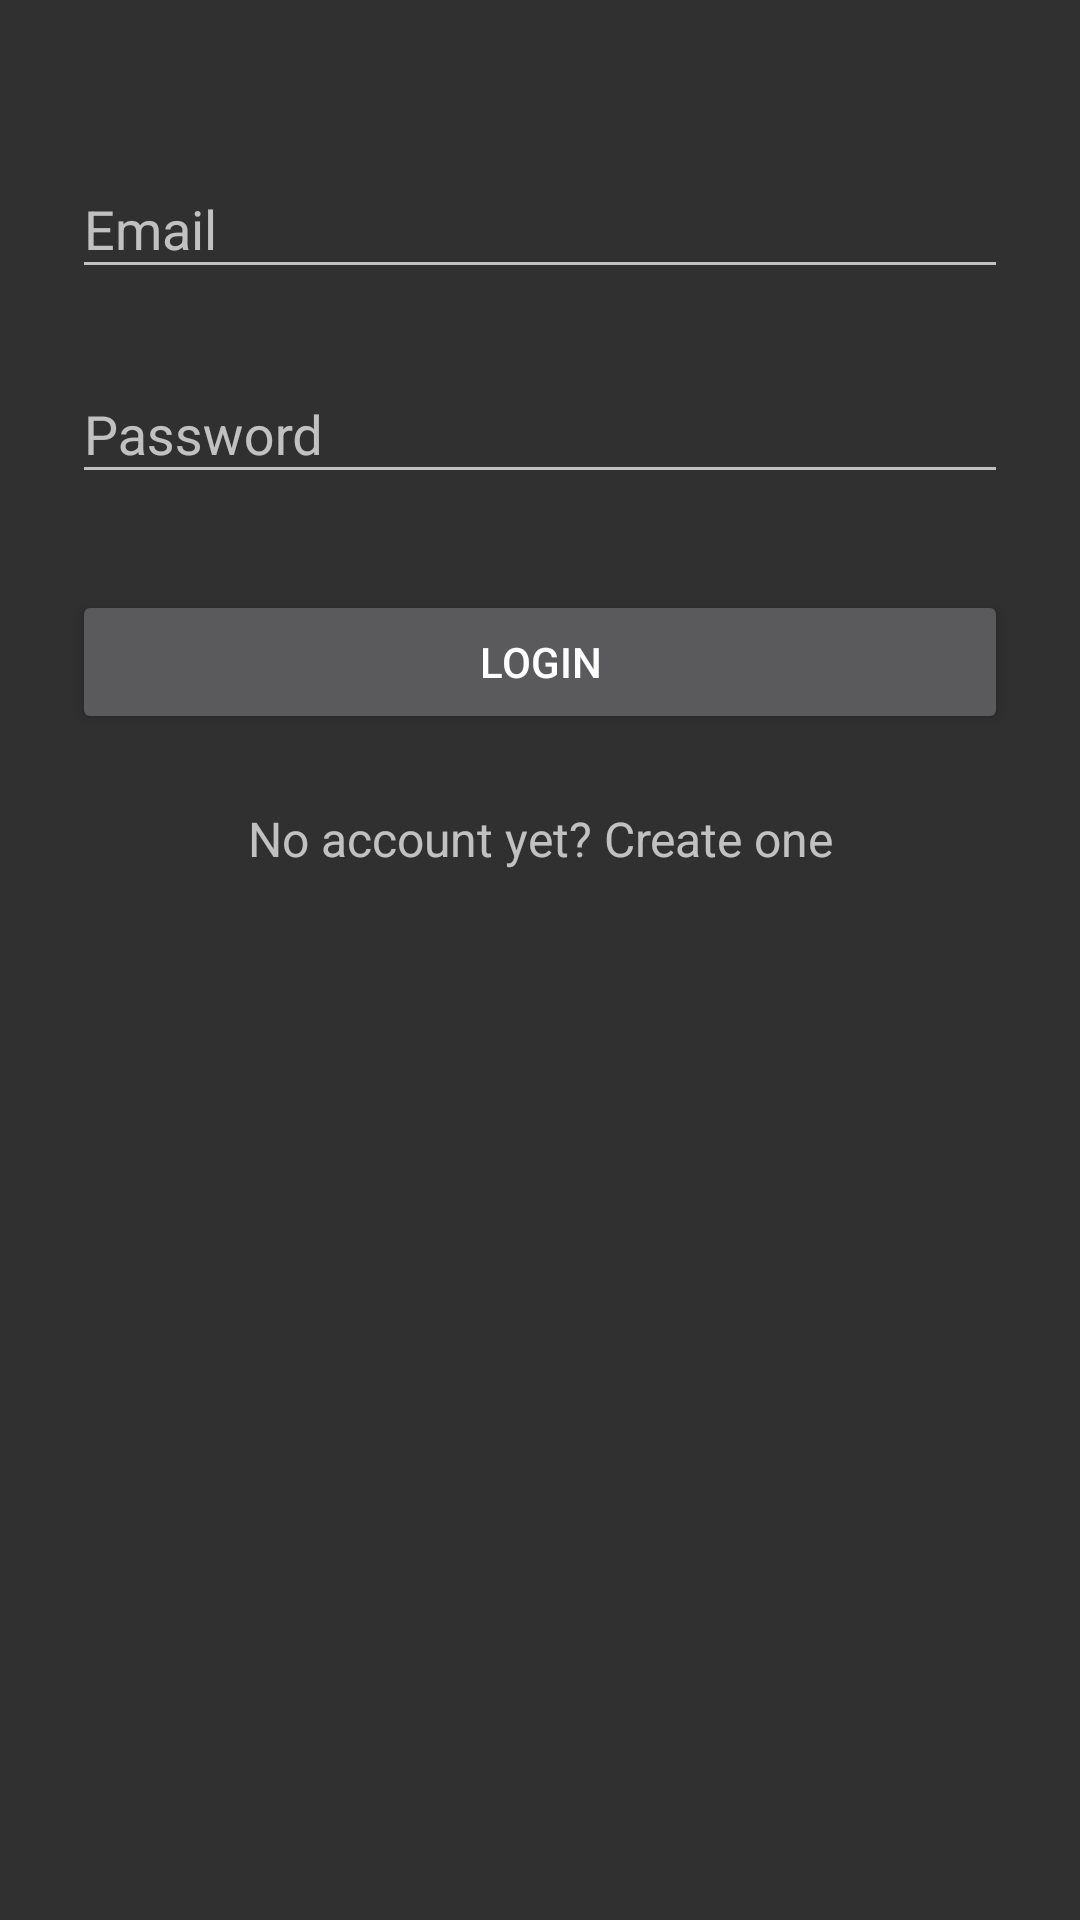

Write the Android layout XML for this screen, with the resource values it uses.
<!-- AndroidManifest.xml: application theme AppTheme -->
<!-- res/layout/activity_login.xml -->
<?xml version="1.0" encoding="utf-8"?>
<ScrollView xmlns:android="http://schemas.android.com/apk/res/android"
    android:layout_width="fill_parent"
    android:layout_height="fill_parent"
    android:fitsSystemWindows="true">

    <LinearLayout
        android:orientation="vertical"
        android:layout_width="match_parent"
        android:layout_height="wrap_content"
        android:paddingTop="36dp"
        android:paddingLeft="24dp"
        android:paddingRight="24dp">

        <android.support.design.widget.TextInputLayout
            android:layout_width="match_parent"
            android:layout_height="wrap_content"
            android:layout_marginTop="8dp"
            android:layout_marginBottom="8dp">
            <EditText android:id="@+id/login_email"
                android:layout_width="match_parent"
                android:layout_height="wrap_content"
                android:inputType="textEmailAddress"
                android:hint="@string/email" />
        </android.support.design.widget.TextInputLayout>

        
        <android.support.design.widget.TextInputLayout
            android:layout_width="match_parent"
            android:layout_height="wrap_content"
            android:layout_marginTop="8dp"
            android:layout_marginBottom="8dp">
            <EditText android:id="@+id/login_password"
                android:layout_width="match_parent"
                android:layout_height="wrap_content"
                android:inputType="textPassword"
                android:hint="@string/password"/>
        </android.support.design.widget.TextInputLayout>

        <android.support.v7.widget.AppCompatButton
            android:id="@+id/btn_login"
            android:layout_width="fill_parent"
            android:layout_height="wrap_content"
            android:layout_marginTop="24dp"
            android:layout_marginBottom="24dp"
            android:padding="12dp"
            android:text="Login"
            android:onClick="login"/>

        <TextView android:id="@+id/link_signup"
            android:layout_width="fill_parent"
            android:layout_height="wrap_content"
            android:layout_marginBottom="24dp"
            android:text="@string/dont_have_account"
            android:gravity="center"
            android:textSize="16sp"
            android:onClick="register"/>

    </LinearLayout>
</ScrollView>
<!-- resources referenced by this layout -->
<resources>
  <string name="dont_have_account">No account yet? Create one</string>
  <string name="email" translatable="false">Email</string>
  <string name="password">Password</string>
  <style name="AppTheme" parent="@style/Theme.AppCompat.NoActionBar">
          <item name="android:windowNoTitle">true</item>
          <item name="android:windowContentOverlay">@null</item>
      </style>
</resources>
